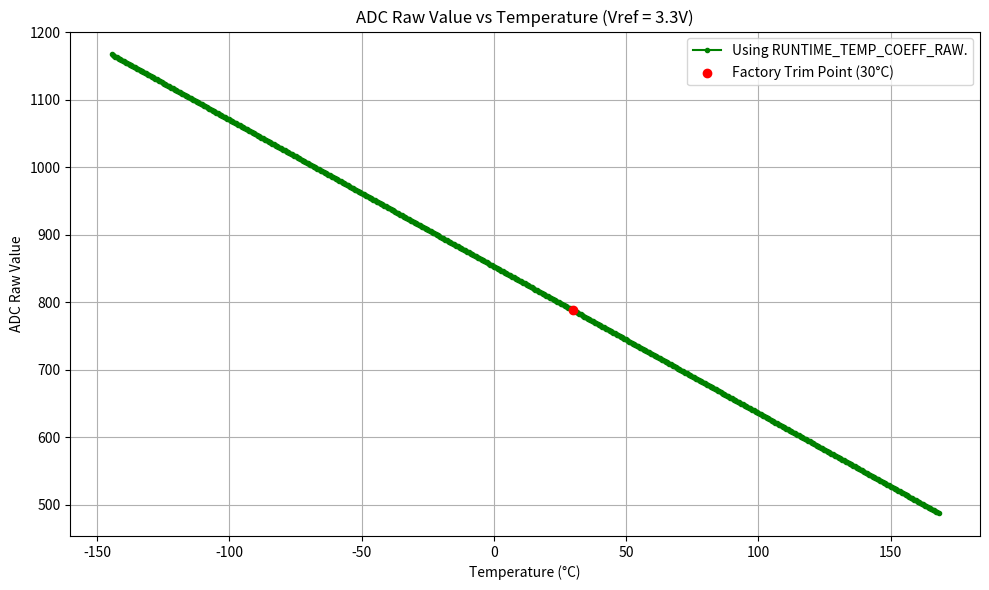

Reproduce this figure in Python.
import matplotlib.pyplot as plt
import numpy as np

# Temperature Coefficient from datasheet Volts/Celcius
TEMP_COEFF = -0.00175   # MSMP0L13xxx

# ADC Configuration during factory trimming
TRIM_VREF = 1.4
TRIM_RESOLUTION = 4096      # 12-bit
TRIM_TEMP = 30              # Factory trimming temperature from datasheet
TRIM_ADC_VALUE = 1857       # Factory trimming value(ADC) from datasheet

# Calculate Temperature Coefficient in Digits/Celcius
TRIM_DIGITS_PER_VOLTAGE = TRIM_VREF / TRIM_RESOLUTION
TRIM_TEMP_COEFF_RAW = TEMP_COEFF / TRIM_DIGITS_PER_VOLTAGE   # Digits change per celcius

# ADC Configuration during runtime
RUNTIME_VREF = 3.3
RUNTIME_RESOLUTION = 4096      # 12-bit
RUNTIME_DIGITS_PER_VOLTAGE = RUNTIME_VREF / RUNTIME_RESOLUTION
RUNTIME_TEMP_COEFF_RAW = TEMP_COEFF / RUNTIME_DIGITS_PER_VOLTAGE   # Digits change per celcius

# Read TEMP_SENSE0.DATA
def readTrimValue():
    return TRIM_ADC_VALUE

# ADC conversion
def getAdcValues(min_val, max_val):
    return np.arange(min_val, max_val)

# Calculate sensor output voltage during trimming
def calculateSensorTrimVoltage():
    """
    ADC has a linear response, so we used ratio and proportion;
    (Vtrim / TRIM_VREF) =  (TrimADC / TRIM_RESOLUTION)
    """
    TrimADC = readTrimValue()
    VTrim = (TRIM_VREF * TrimADC) / TRIM_RESOLUTION
    print("Vtrim = ", VTrim)
    return  VTrim

# Trimming ADC Vref is 1.4V, but runtime Vref is 3.3V
def normalizeTrimPoint(Vtrim):
    """
    ADC has a linear response, so we use ratio and proportion;
    (Vtrim / RUNTIME_VREF) =  (runTimeTrimAdc / TRIM_RESOLUTION)
    """
    runTimeTrimAdc = (Vtrim * TRIM_RESOLUTION) / RUNTIME_VREF
    print("runTimeTrimAdc = ", runTimeTrimAdc)
    return  runTimeTrimAdc

def convertRawToCelcius(rawValue, trimValue, temp_coeff):
    """
    From slope equation:
    x2 = x1 + ((y2-y1)/m)
    where m is TRIM_TEMP_COEFF_RAW = temp_coeff / TRIM_DIGITS_PER_VOLTAGE
    """
    x1 = TRIM_TEMP
    y1 = trimValue
    y2 = rawValue
    return x1 + ((y2 - y1) / temp_coeff)

# If both Trimming and runtime is using Vref = 1.4V, then this is valid
def simulateProcessRaw_Vref14V():
    # Simulate ADC sampling across temperature range
    adc_values = getAdcValues(TRIM_ADC_VALUE - 300, TRIM_ADC_VALUE + 380)

    # Convert ADC readings to temperatures
    temperatures = [convertRawToCelcius(val, TRIM_ADC_VALUE, TRIM_TEMP_COEFF_RAW) for val in adc_values]

    # Plot 1: Original ADC Raw Value vs Temperature
    plt.figure(figsize=(10, 6))
    plt.plot(temperatures, adc_values, color='green', label='Using TRIM_TEMP_COEFF_RAW.', marker='o', markersize=3)
    plt.scatter([TRIM_TEMP], [TRIM_ADC_VALUE], color='red', label='Factory Trim Point (30°C)', zorder=5)
    plt.title('ADC Raw Value vs Temperature (Vref = 1.4V)')
    plt.xlabel('Temperature (°C)')
    plt.ylabel('ADC Raw Value')
    plt.grid(True)
    plt.legend()
    plt.tight_layout()
    plt.show()

    # Print info
    print("TEMP_COEFF = ", TEMP_COEFF)
    print("TRIM_DIGITS_PER_VOLTAGE = ", TRIM_DIGITS_PER_VOLTAGE)
    print("TRIM_TEMP_COEFF_RAW = ", TRIM_TEMP_COEFF_RAW)

# If Trimming Vref = 1.4V and runtime is Vref = 3.3V, then this is valid
def simulateProcessRaw_Vref33V():
    Vtrim = calculateSensorTrimVoltage()
    runTimeTrimAdc = normalizeTrimPoint(Vtrim)

    # Simulate ADC sampling across temperature range
    adc_values = getAdcValues(runTimeTrimAdc - 300, runTimeTrimAdc + 380)

    # Convert ADC readings to temperatures
    temperatures = [convertRawToCelcius(val, runTimeTrimAdc, RUNTIME_TEMP_COEFF_RAW) for val in adc_values]

    # Plot 1: Original ADC Raw Value vs Temperature
    plt.figure(figsize=(10, 6))
    plt.plot(temperatures, adc_values, color='green', label='Using RUNTIME_TEMP_COEFF_RAW.', marker='o', markersize=3)
    plt.scatter([TRIM_TEMP], [runTimeTrimAdc], color='red', label='Factory Trim Point (30°C)', zorder=5)
    plt.title('ADC Raw Value vs Temperature (Vref = 3.3V)')
    plt.xlabel('Temperature (°C)')
    plt.ylabel('ADC Raw Value')
    plt.grid(True)
    plt.legend()
    plt.tight_layout()
    plt.show()

    # Print info
    print("TEMP_COEFF = ", TEMP_COEFF)
    print("RUNTIME_DIGITS_PER_VOLTAGE = ", RUNTIME_DIGITS_PER_VOLTAGE)
    print("RUNTIME_TEMP_COEFF_RAW = ", RUNTIME_TEMP_COEFF_RAW)

simulateProcessRaw_Vref33V()
